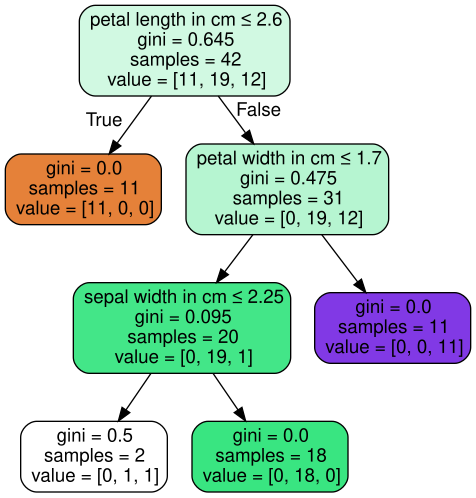

The data file committed next to this chart (first rows):
, features_names, features_indexes, bmins, bmaxs, prediction, coverage, criterion
R_0(1), ['petal length in cm'], [2], [1.0], [2.599999964237213], Iris-versicolor, 0.2619, None
R_1(1), ['petal length in cm'], [2], [2.599999964237213], [6.9], Iris-versicolor, 0.7381, None
R_2(2), ['petal length in cm', 'petal width in c…, [2, 3], [2.599999964237213, 0.1], [6.9, 1.699999988079071], Iris-versicolor, 0.4762, None
R_3(3), ['sepal width in cm', 'petal length in c…, [1, 2, 3], [2.2, 2.599999964237213, 0.1], [2.25, 6.9, 1.699999988079071], Iris-versicolor, 0.04762, None
R_4(3), ['sepal width in cm', 'petal length in c…, [1, 2, 3], [2.25, 2.599999964237213, 0.1], [4.1, 6.9, 1.699999988079071], Iris-versicolor, 0.4286, None
R_5(2), ['petal length in cm', 'petal width in c…, [2, 3], [2.599999964237213, 1.699999988079071], [6.9, 2.3], Iris-versicolor, 0.2619, None
